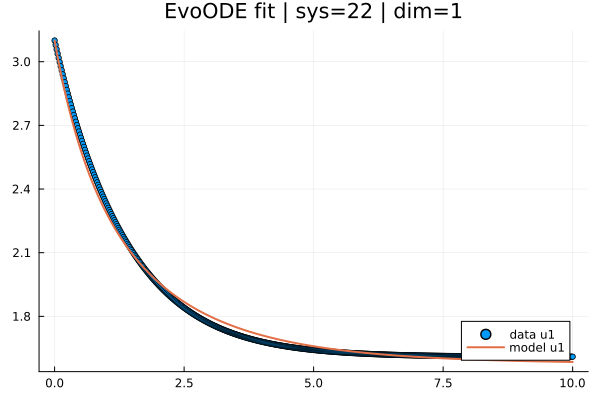

The data file committed next to this chart (first rows):
t; x1; yhat1
0,0; 3,1; 3,1
0,019569471624266144; 3,0790352901224156; 3,0734417382914967
0,03913894324853229; 3,05837687200139; 3,047566361382379
0,05870841487279843; 3,0380198649269325; 3,0223488749303944
0,07827788649706457; 3,0179586074191533; 2,997765490982119
0,09784735812133072; 2,998187344802055; 2,9737935307823373
0,11741682974559686; 2,9787003223996416; 2,9504113978944484
0,136986301369863; 2,95949192721556; 2,9275985070247654
0,15655577299412915; 2,940558282751427; 2,9053352290437395
0,1761252446183953; 2,9218948689520072; 2,88360278555071
0,19569471624266144; 2,9034967630848216; 2,8623832435738628
0,21526418786692758; 2,8853590424173916; 2,841659499356142
0,23483365949119372; 2,8674768300731337; 2,8214151797721665
0,25440313111545987; 2,8498463831346257; 2,801634664532233
0,273972602739726; 2,8324637220595528; 2,782302963993942
0,29354207436399216; 2,815324494583458; 2,7634057019342646
0,3131115459882583; 2,7984243484418845; 2,744929115549544
0,33268101761252444; 2,7817614744213706; 2,726860053996238
0,3522504892367906; 2,7653258841971726; 2,709185875832198
0,37181996086105673; 2,7491189838378722; 2,6918944928696087
0,3913894324853229; 2,7331365836194723; 2,6749743066737675
0,410958904109589; 2,7173745931158453; 2,658414143489286
0,43052837573385516; 2,7018290215153287; 2,642203254240093
0,4500978473581213; 2,686496486739454; 2,626331314529433
0,46966731898238745; 2,671373856352916; 2,6107884246398663
0,4892367906066536; 2,656457753243643; 2,5955650998904423
0,5088062622309197; 2,6417449280089627; 2,5806521504942217
0,5283757338551859; 2,627232258955604; 2,566040797914856
0,547945205479452; 2,612916752099693; 2,5517225845397875
0,5675146771037182; 2,5987955411667585; 2,537689334966221
0,5870841487279843; 2,584865887591728; 2,5239331560011204
0,6066536203522505; 2,5711251805189286; 2,5104464366612134
0,6262230919765166; 2,5575708223753986; 2,4972218481729898
0,6457925636007827; 2,544199390587247; 2,4842523439726985
0,6653620352250489; 2,5310080610316; 2,4715311583790553
0,684931506849315; 2,5179942834694296; 2,459051702238241
0,7045009784735812; 2,5051555963128105; 2,4468076473299267
0,7240704500978473; 2,4924896266249257; 2,43479291193192
0,7436399217221135; 2,4799940901200634; 2,423001596006478
0,7632093933463796; 2,4676667911636203; 2,41142798120031
0,7827788649706457; 2,455505622772098; 2,4000665308445748
0,8023483365949119; 2,443508566613104; 2,388911889954882
0,821917808219178; 2,4316732743401164; 2,3779588852312927
0,8414872798434442; 2,4199969101784946; 2,367202525058317
0,8610567514677103; 2,4084773056340265; 2,3566379995049176
0,8806262230919765; 2,397112360688619; 2,3462606692660724
0,9001956947162426; 2,385900027395967; 2,3360659679097004
0,9197651663405088; 2,3748383098815617; 2,326049538747137
0,9393346379647749; 2,363925264342688; 2,31620716699963
0,958904109589041; 2,3531589990484196; 2,3065347520464705
0,9784735812133072; 2,3425376743396265; 2,297028307424992
0,9980430528375733; 2,3320594912686943; 2,2876839608305732
1,0176125244618395; 2,3217223838325354; 2,278497954116633
1,0371819960861055; 2,3115244076675445; 2,2694666432946358
1,0567514677103718; 2,3014637738686594; 2,2605864985340873
1,076320939334638; 2,291538731695566; 2,251854104162538
1,095890410958904; 2,2817475685726976; 2,2432661586655795
1,11545988258317; 2,2720886100892344; 2,2348194742170424
1,1350293542074363; 2,2625602199991066; 2,2265109031101087
1,1545988258317026; 2,25316080022099; 2,218337404505205
... 452 more rows
